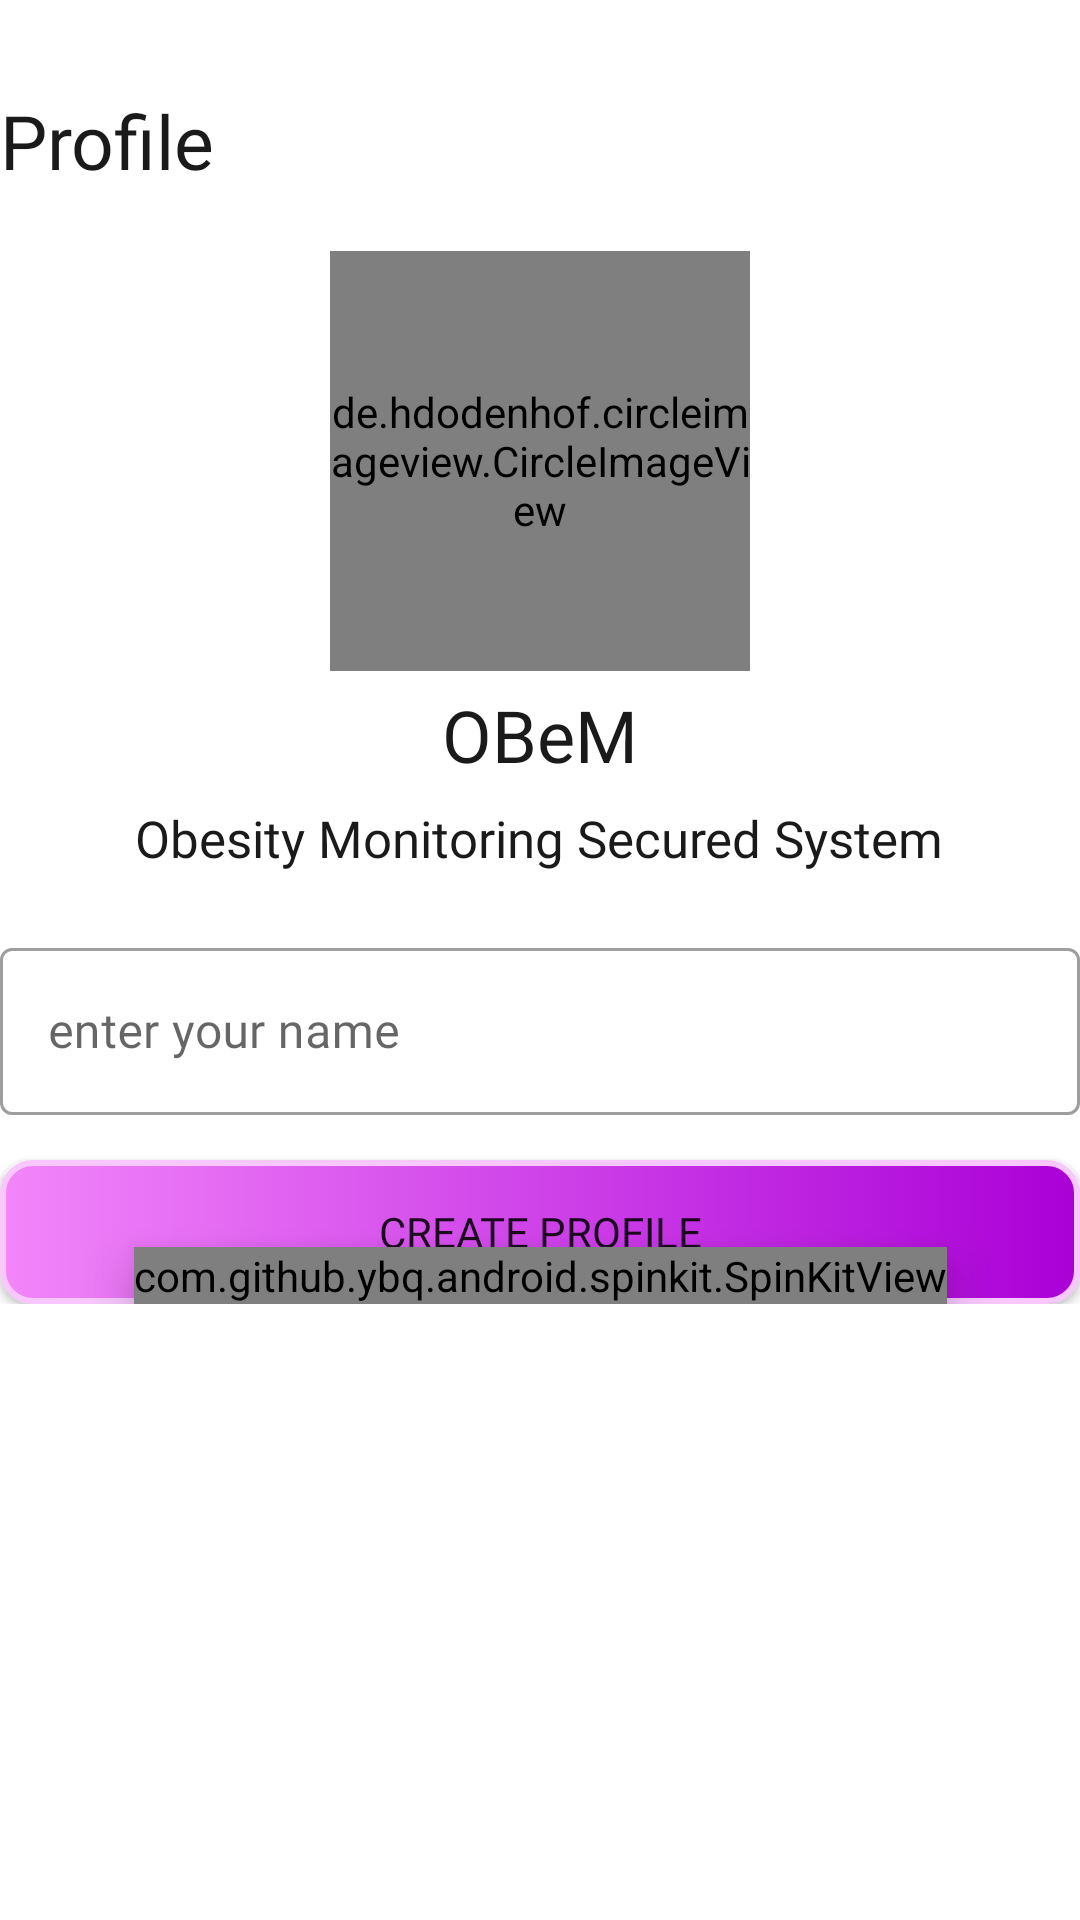

Android layout source for this screen:
<!-- AndroidManifest.xml: application theme AppTheme -->
<!-- res/layout/activity_register.xml -->
<?xml version="1.0" encoding="utf-8"?>
<androidx.core.widget.NestedScrollView xmlns:android="http://schemas.android.com/apk/res/android"
    xmlns:app="http://schemas.android.com/apk/res-auto"
    xmlns:tools="http://schemas.android.com/tools"
    android:layout_width="match_parent"
    android:layout_height="match_parent"
    android:layout_marginStart="38dp"
    android:layout_marginLeft="38dp"
    android:layout_marginEnd="37dp"
    android:layout_marginRight="37dp"
    tools:context=".MainActivity">

    <LinearLayout
        android:layout_width="match_parent"
        android:layout_height="wrap_content"
        android:orientation="vertical">

        <LinearLayout
            android:layout_width="match_parent"
            android:layout_height="wrap_content"
            android:layout_marginTop="30dp"

            android:orientation="horizontal">

            <TextView
                android:layout_width="wrap_content"
                android:layout_height="wrap_content"
                android:fontFamily="@font/karla_bold"
                android:lineSpacingExtra="1sp"
                android:text="Profile"
                android:textColor="#1a1a1a"
                android:textSize="25sp" />

            <TextView
                android:layout_width="0dp"
                android:layout_height="wrap_content"
                android:layout_weight="1" />




        </LinearLayout>


        <de.hdodenhof.circleimageview.CircleImageView
            android:layout_width="140dp"
            android:layout_height="140dp"
            android:src="@drawable/ic_obem"
            android:layout_gravity="center"
            android:layout_marginTop="20dp"
            android:scaleType="centerCrop"
            />
        <TextView
            android:layout_width="wrap_content"
            android:layout_height="wrap_content"
            android:layout_gravity="center"
            android:fontFamily="@font/karla_bold"
            android:gravity="center_horizontal"
            android:lineSpacingExtra="0sp"
            android:layout_marginTop="5dp"
            android:text="@string/OBem"
            android:textColor="#1a1a1a"
            android:textSize="24sp" />
        <TextView
            android:layout_width="wrap_content"
            android:layout_height="wrap_content"
            android:layout_gravity="center"
            android:layout_marginTop="7dp"
            android:fontFamily="@font/karla_regular"
            android:gravity="center_horizontal"
            android:lineSpacingExtra="0sp"
            android:text="@string/tag_name"
            android:textColor="#1a1a1a"
            android:textSize="17sp" />


        <com.google.android.material.textfield.TextInputLayout
            style="@style/Widget.MaterialComponents.TextInputLayout.OutlinedBox"
            android:layout_width="match_parent"
            android:layout_height="wrap_content"
            android:layout_marginTop="20dp">


            <com.google.android.material.textfield.TextInputEditText
                android:id="@+id/name"
                android:layout_width="match_parent"
                android:layout_height="wrap_content"
                android:fontFamily="@font/karla_regular"
                android:hint="enter your name"
                android:inputType="text" />


        </com.google.android.material.textfield.TextInputLayout>



        <androidx.constraintlayout.widget.ConstraintLayout
            android:layout_width="match_parent"
            android:layout_height="match_parent">

            <Button
                android:id="@+id/register"
                android:layout_width="match_parent"
                android:layout_height="wrap_content"
                android:background="@drawable/ripple"
                android:fontFamily="@font/karla_bold"
                android:scaleType="centerCrop"
                android:text="Create Profile"
                app:backgroundTint="@null"
                android:layout_marginTop="15dp"
                app:layout_constraintBottom_toBottomOf="parent"
                app:layout_constraintEnd_toEndOf="parent"
                app:layout_constraintStart_toStartOf="parent"
                app:layout_constraintTop_toTopOf="parent" />


            <com.github.ybq.android.spinkit.SpinKitView
                android:id="@+id/progressBar"
                style="@style/SpinKitView"
                android:layout_width="wrap_content"
                android:layout_height="wrap_content"
                android:elevation="10dp"
                android:gravity="center"
                app:SpinKit_Color="@color/violet"
                app:layout_constraintBottom_toBottomOf="parent"
                app:layout_constraintEnd_toEndOf="parent"
                app:layout_constraintStart_toStartOf="parent"
                app:layout_constraintTop_toTopOf="parent"
                app:layout_constraintVertical_bias="1.0" />
        </androidx.constraintlayout.widget.ConstraintLayout>







    </LinearLayout>


</androidx.core.widget.NestedScrollView>
<!-- resources referenced by this layout -->
<resources>
  <color name="violet">#B734FF</color>
  <!-- drawable ic_obem: vector/xml drawable (drawable, 5753 chars, omitted) -->
  <!-- drawable ripple (drawable) -->
  <?xml version="1.0" encoding="utf-8"?>
  <ripple xmlns:android="http://schemas.android.com/apk/res/android"
  
      android:color="@color/violet">
      <item android:drawable="@drawable/bg" />
  </ripple>
  <string name="OBem">OBeM</string>
  <string name="tag_name">Obesity Monitoring Secured System</string>
  <style name="AppTheme" parent="Theme.MaterialComponents.Light">
          
          <item name="colorPrimary">@color/violet</item>
          <item name="colorPrimaryDark">@color/violet</item>
          <item name="colorAccent">@color/colorAccent</item>
          <item name="windowNoTitle">true</item>
      </style>
  <!-- drawable bg (drawable) -->
  <shape xmlns:android="http://schemas.android.com/apk/res/android">
  
      <corners android:radius="@dimen/add_account_activity_add_abank_account_constraint_layout_radius"/>
  
      <gradient
          android:angle="0"
          android:centerX="0.5"
          android:centerY="0.5"
  android:endColor="#AA00D7"
          android:startColor="#F386FA"
          />
      <stroke
          android:color="@color/lavender"
          android:width="2dp" />
  </shape>
  <color name="colorAccent">#03DAC5</color>
  <dimen name="add_account_activity_add_abank_account_constraint_layout_radius">10dp</dimen>
  <color name="lavender">#F7C7FE</color>
</resources>
